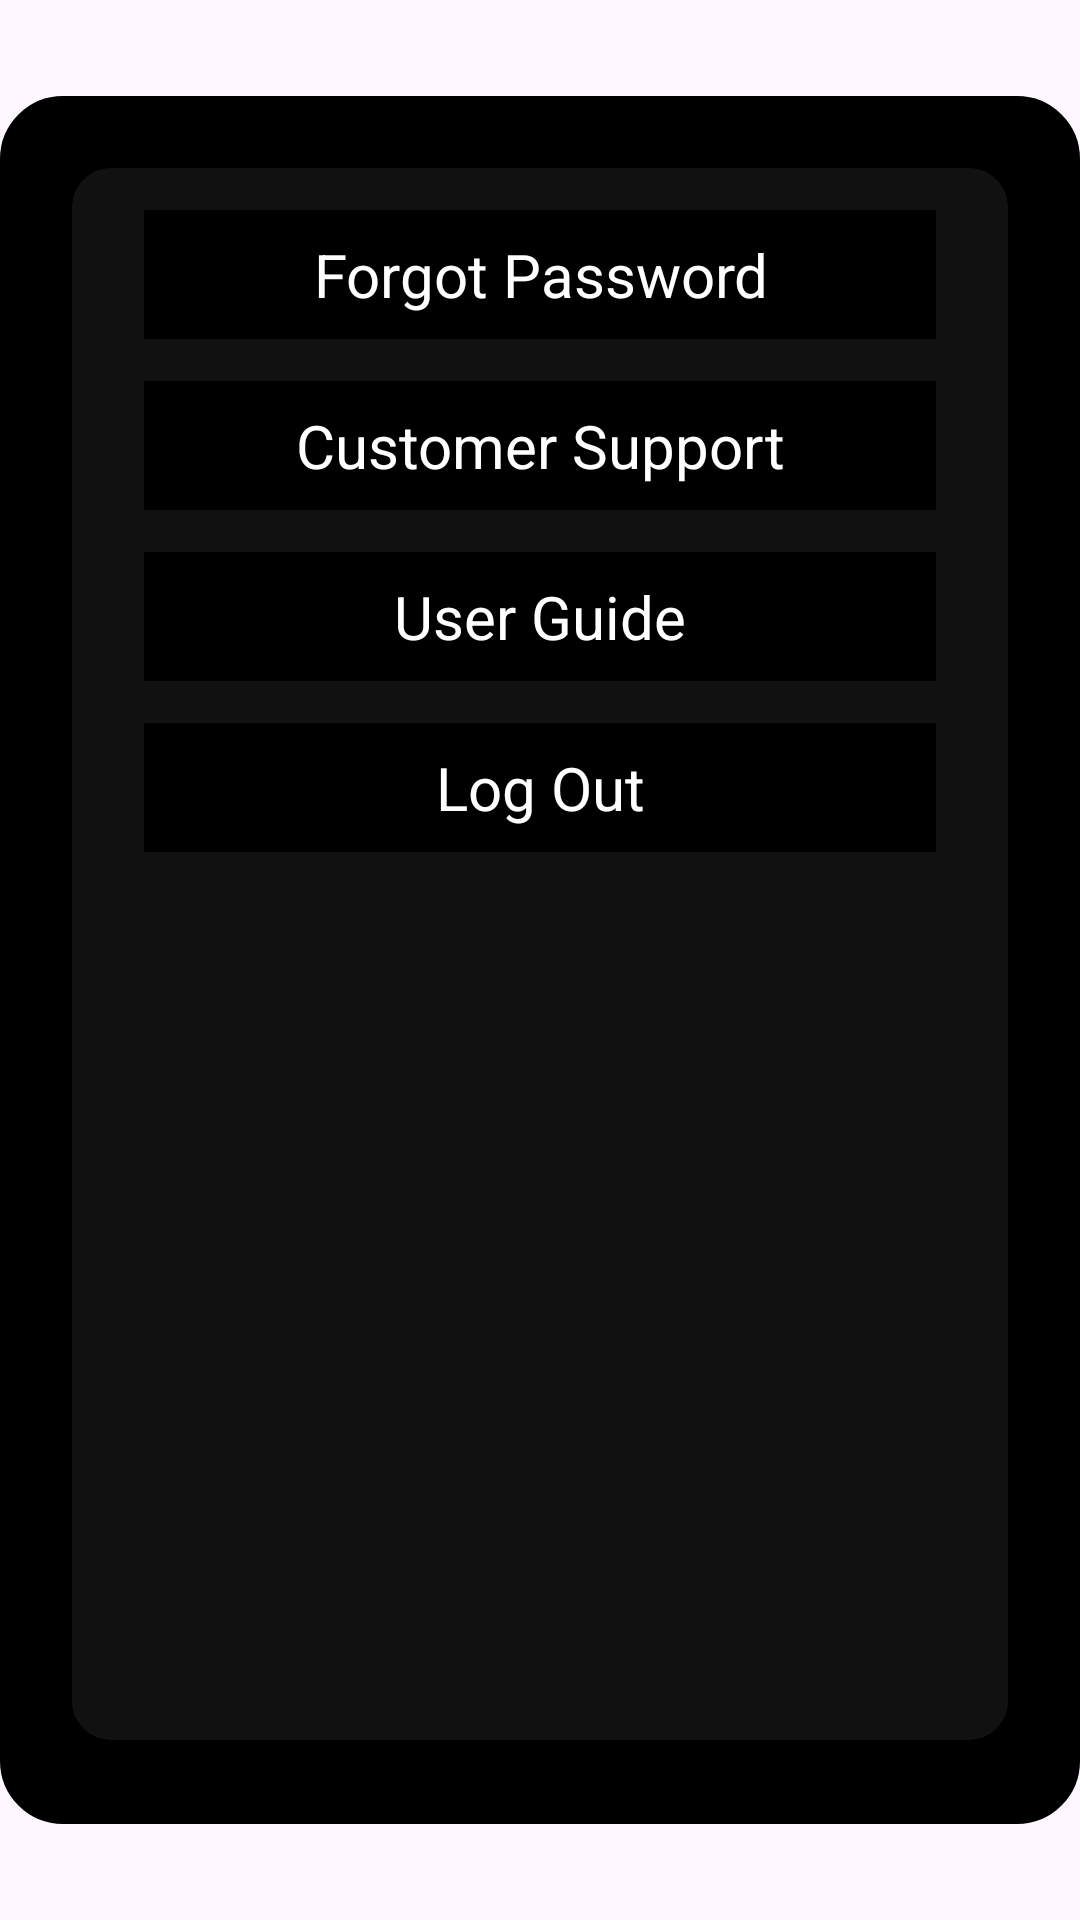

Write the Android layout XML for this screen, with the resource values it uses.
<!-- AndroidManifest.xml: application theme Theme.FoodDream -->
<!-- res/layout/dots_page.xml -->
<?xml version="1.0" encoding="utf-8"?>
<RelativeLayout xmlns:android="http://schemas.android.com/apk/res/android"
    android:layout_width="match_parent"
    android:layout_height="match_parent"
    android:layout_marginHorizontal="32dp">


    <RelativeLayout
        android:id="@+id/three_dots_layout"
        android:layout_width="match_parent"
        android:layout_marginVertical="32dp"
        android:paddingBottom="28dp"
        android:layout_height="wrap_content"
        android:background="@drawable/order_history_background">

        <RelativeLayout
            android:layout_width="match_parent"
            android:layout_marginHorizontal="24dp"
            android:layout_marginTop="24dp"
            android:layout_height="match_parent"
            android:background="@drawable/grey_background">

            <TextView
                android:background="@drawable/basket_card_border"
                android:id="@+id/forgot_password_3dots"
                android:layout_width="match_parent"
                android:layout_height="wrap_content"
                android:textAlignment="center"
                android:layout_marginTop="14dp"
                android:paddingHorizontal="14dp"
                android:paddingTop="4dp"
                android:paddingVertical="8dp"
                android:textSize="20sp"
                android:layout_marginHorizontal="24dp"
                android:textColor="#FFFFFF"
                android:text="@string/forgot_password"/>

            <TextView
                android:background="@drawable/basket_card_border"
                android:id="@+id/customer_support_3dots"
                android:layout_width="match_parent"
                android:layout_height="wrap_content"
                android:layout_below="@id/forgot_password_3dots"
                android:textAlignment="center"
                android:layout_marginTop="14dp"
                android:paddingHorizontal="14dp"
                android:paddingTop="4dp"
                android:paddingVertical="8dp"
                android:textSize="20sp"
                android:layout_marginHorizontal="24dp"
                android:textColor="#FFFFFF"
                android:text="@string/support_placeholder"/>

            <TextView
                android:background="@drawable/basket_card_border"
                android:id="@+id/user_guide_3dots"
                android:layout_width="match_parent"
                android:layout_height="wrap_content"
                android:layout_below="@id/customer_support_3dots"
                android:textAlignment="center"
                android:layout_marginTop="14dp"
                android:paddingHorizontal="14dp"
                android:paddingTop="4dp"
                android:paddingVertical="8dp"
                android:textSize="20sp"
                android:layout_marginHorizontal="24dp"
                android:textColor="#FFFFFF"
                android:text="@string/user_guide"/>

            <TextView
                android:background="@drawable/basket_card_border"
                android:id="@+id/log_out_3dots"
                android:layout_width="match_parent"
                android:layout_height="wrap_content"
                android:layout_below="@id/user_guide_3dots"
                android:textAlignment="center"
                android:layout_marginTop="14dp"
                android:paddingHorizontal="14dp"
                android:paddingTop="4dp"
                android:paddingVertical="8dp"
                android:textSize="20sp"
                android:layout_marginHorizontal="24dp"
                android:textColor="#FFFFFF"
                android:text="@string/log_out"/>

        </RelativeLayout>

    </RelativeLayout>

</RelativeLayout>
<!-- resources referenced by this layout -->
<resources>
  <!-- drawable basket_card_border (drawable) -->
  <?xml version="1.0" encoding="utf-8"?>
  <layer-list xmlns:android="http://schemas.android.com/apk/res/android">
  
      <item>
          <shape android:shape="rectangle">
              <solid android:color="@android:color/transparent" />
          </shape>
      </item>
  
      <item android:top="0dp">
          <shape android:shape="rectangle">
              <size android:height="2dp" />
              <solid android:color="@color/black" />
          </shape>
      </item>
  
      <item android:gravity="bottom">
          <shape android:shape="rectangle">
              <size android:height="2dp" />
              <solid android:color="@color/black" />
          </shape>
      </item>
  
  </layer-list>
  <!-- drawable grey_background (drawable) -->
  <?xml version="1.0" encoding="utf-8"?>
  <shape xmlns:android="http://schemas.android.com/apk/res/android">
      <solid android:color="#111111"/>
      <stroke android:width="2dp"
          android:color="#111111" />
      <corners android:radius="12dip"/>
  </shape>
  <!-- drawable order_history_background (drawable) -->
  <?xml version="1.0" encoding="utf-8"?>
  <shape xmlns:android="http://schemas.android.com/apk/res/android">
      <solid android:color="@color/black"/>
      <stroke android:width="2dp"
          android:color="@color/black" />
      <corners android:radius="20dip"/>
  </shape>
  <string name="forgot_password">Forgot Password</string>
  <string name="log_out">Log Out</string>
  <string name="support_placeholder">Customer Support</string>
  <string name="user_guide">User Guide</string>
  <style name="Theme.FoodDream" parent="Base.Theme.FoodDream" />
  <color name="black">#FF000000</color>
  <style name="Base.Theme.FoodDream" parent="Theme.Material3.DayNight.NoActionBar">
          
          
      </style>
</resources>
